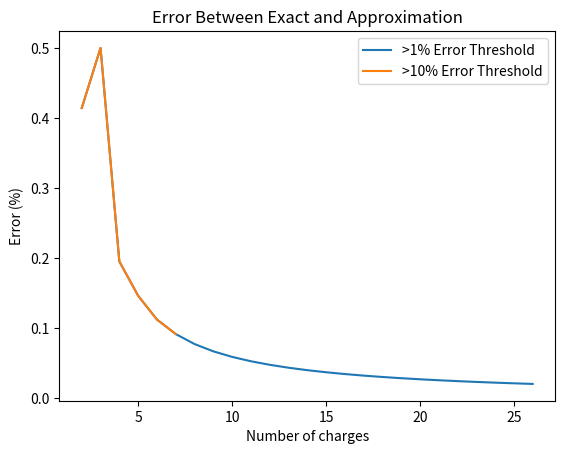

The script that saved this image:
## This is my calculation attempt for homework 1 assignment 2
# [redacted]
# August 31, 2020
# [redacted]

import numpy as np
import matplotlib.pyplot as pyplot

"""
The exact solution to an electric field from a line charge of length 2L about the origin is

E = (2 * lam * L) /  
    (4 * pi * eps * y (y**2 + L**2)**(1/2))
Source is from example 2.2 on page 64 of Griffths E&M
    
Griffiths, D. (2017). Electrostatics. In Introduction to Electrodynamics (pp. 59-112).
 Cambridge: Cambridge University Press. doi:10.1017/9781108333511.004 
"""

# I am going to normalize all my constants here
lam = 0.5  # This is the charge per unit length
# I set this to 0.5 because q = lam * L_tot where L_tot = 2L, so I am setting lam = 0.5 to normalize q
y = 1  # This is the range from the wire
L = 1  # This is the length of the wire
k = 1  # This would be 1 / (4 * pi * epsilon_naught)
# This E field is only in the y direction. For that reason, I am going to assert that my E_x values all sum to near 0
E_exact = (k * 2 * lam * L) / (y * (y ** 2 + L ** 2) ** (1 / 2))


# Define a point charge calculation
def point_E_Field(q, charge_loc, field_loc):
    """
    This is calculating the electric field from a given point charge. This is done so that I can calculate the E field
    contribution from each point charge. I am doing all my calculations in the x-y plane

    This is the equation I am calculating

    E = k * q * ((x - x_prime) * x_hat + (y - y_prime) * y_hat) /  \
             (((x - x_prime) ** 2 + (y - y_prime) ** 2) ** (3 / 2))

    :param pos:        this is the fraction of the total charge at a given point
    :param charge_loc: this is the location of my charge. These are the primed values in my equation above. The inputs
                       for this are normalized, so they should be defined between -1 and 1
    :param field_loc:  this is the location of my field. These are the regular values in my equation above. These values
                       are always going to be [0, 1]
    :return:           This is the x and y components of the E field
    """
    k = 1
    E = np.empty((2,))
    x_prime, y_prime = charge_loc
    x, y = field_loc
    assert x == 0
    # assert y == 1
    E_x = k * q * (x - x_prime) / \
          (((x - x_prime) ** 2 + (y - y_prime) ** 2) ** (3 / 2))
    E_y = k * q * (y - y_prime) / \
          (((x - x_prime) ** 2 + (y - y_prime) ** 2) ** (3 / 2))
    E[0] = E_x
    E[1] = E_y
    return E


# I am going to start iterating my solution from two point charges of distance 2 * L
num_charges = 1
error = []
converged = False

ii_count = 0

while not converged and ii_count < 25:
    charge_locs = np.zeros((num_charges, 2))  # Initialize my points
    if num_charges == 1:
        charge_locs[:, 1] = 0
    else:
        charge_locs[:, 0] = np.linspace(-1, 1, num_charges)
    E = np.zeros((2,))
    for loc in charge_locs:
        E += point_E_Field(q=(1 / num_charges), charge_loc=loc, field_loc=np.array([0, 1]))
    # First, I want to make sure E_x is close to 0
    assert np.abs(E[0]) < 1e-5
    error.append(np.abs(E_exact - E[1]) / E_exact)
    converged = True if error[-1] < 0.01 else False # I want to 1% to make the plot look better
    ii_count += 1
    num_charges += 1

error = np.asarray(error)
pyplot.figure(1)
pyplot.plot(np.arange(2, error.size + 2), error)
e_ind = (error > 0.1).nonzero()[0].size
pyplot.plot(np.arange(2, e_ind+3), error[:e_ind+1])
pyplot.title('Error Between Exact and Approximation')
pyplot.ylabel('Error (%)')
pyplot.xlabel('Number of charges')
pyplot.legend(['>1% Error Threshold', '>10% Error Threshold'])
